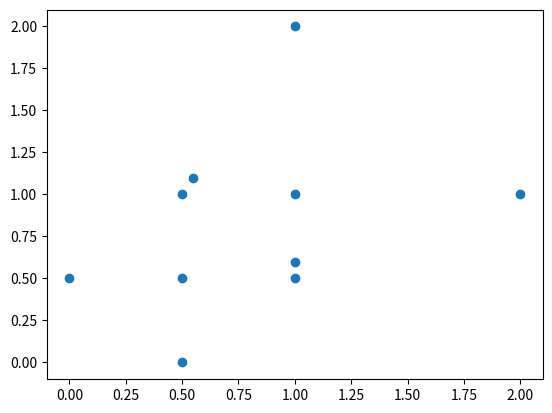

Write Python code to recreate this figure.
import numpy as np
#import numpy.linalg
import scipy as sp
import matplotlib.pyplot as plt
import math

points = np.array([[0.5, 0.5, 0],
                   [0, 0.5, 0.1],
                   [0.5, 0, 0.2],
                   [1, 1, 0.3],
                   [1, 2, 0.4],
                   [2, 1, 0.5],
                   [0.5, 1, 0.6],
                   [1, 0.5, 0.7],
                   [1, 0.6, 0.8],
                   [0.55, 1.1, 0.9]])

#print(np.arctan2(points[:,1],points[:,0])/(math.pi/6))
#print(np.ceil(np.arctan2(points[:,1],points[:,0])/(math.pi/6)))




plt.scatter(points[:,0], points[:,1])
#plt.show()

#Converts np-array of points into np-array of their bins
def get_bin_keys(points, d_alpha, d_r):
    segs = np.ceil(np.arctan2(points[:, 1],points[:, 0])/d_alpha)
    circs = np.ceil(np.linalg.norm(points[:, :2], axis = 1)/d_r)
    bin_keys = np.transpose(np.array([segs, circs]))
    return bin_keys

#Makes a dictionary with tuples of bin-indices as keys and sorted np-array of points in the bin as value
#Also returns same dictionary with only smallest points
def make_dicts(bin_keys, points):
    bin_indexes = np.unique(bin_keys, axis=0)
    bin_dict = {}
    min_bin_dict = {}
    seg_dict = {}
    min_seg_dict = {}
    for key in bin_indexes:
        #Returns indexes of points in same bin
        indexes = np.where((bin_keys == key).all(axis=1))[0]
        points_in_bin = points[indexes, :]
        #Sort these points according to z-axis
        points_in_bin = points_in_bin[np.argsort(points_in_bin[:, 2])]
        bin_dict[tuple(key)] = points_in_bin
        min_bin_dict[tuple(key)] = points_in_bin[0,:]

        #Same thing but for the different segments
        indexes_segs = np.where(bin_keys[:, 0] == key[0])[0]
        points_in_seg = points[indexes_segs, :]
        points_in_seg = points_in_seg[np.argsort(points_in_seg[:, 2])]
        seg_dict[key[0]] = points_in_seg
        min_seg_dict[key[0]] = points_in_seg[0,:]
    return bin_dict, min_bin_dict, seg_dict, min_seg_dict

def get_min_PL(bin_dict):
    return

d_alpha = (math.pi/2)/2
d_r = 1
bin_keys = get_bin_keys(points, d_alpha, d_r)
bin_dict, min_bin_dict, seg_dict, min_seg_dict = make_dicts(bin_keys, points)

#TODO Most likely points are selected as initial seeds

#TODO Make sure there are no gaps with no values - extrapolate from neighbours


#bin_indexes = np.unique(bin_keys, axis = 0)
#print(bin_indexes)
#print(bin_keys)

